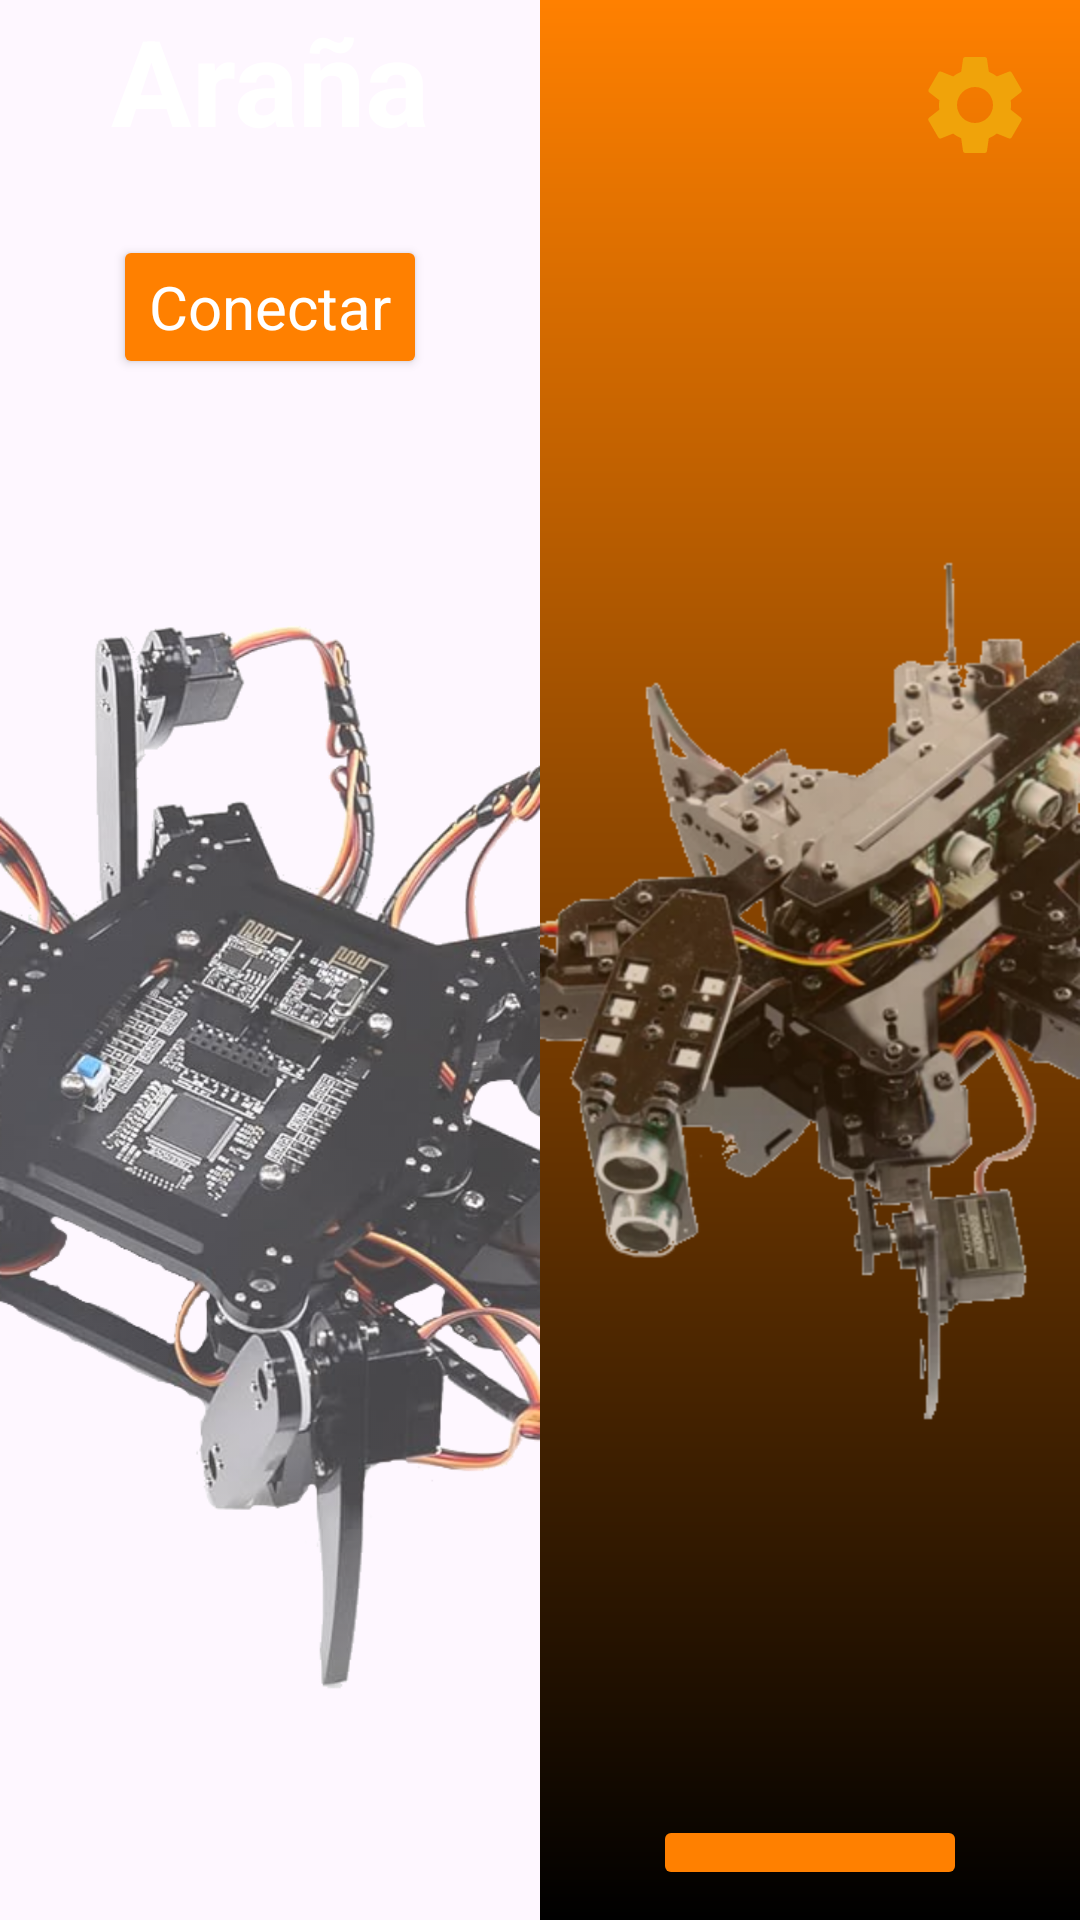

Produce the Android XML layout that renders to this screen, including the resource entries it uses.
<!-- AndroidManifest.xml: application theme Theme.ControlRobotExapodo -->
<!-- res/layout/activity_main.xml -->
<?xml version="1.0" encoding="utf-8"?>
<androidx.constraintlayout.widget.ConstraintLayout xmlns:android="http://schemas.android.com/apk/res/android"
    xmlns:tools="http://schemas.android.com/tools"
    android:layout_width="match_parent"
    android:layout_height="match_parent"
    tools:context=".MainActivity">

    <LinearLayout
        android:layout_width="match_parent"
        android:layout_height="match_parent"
        android:orientation="horizontal"
        android:gravity="center">

        <LinearLayout
            android:layout_width="0dp"
            android:layout_height="match_parent"
            android:layout_weight="1"
            android:orientation="vertical"
            android:gravity="center"
            android:background="@drawable/spider_fondo">

            <TextView
                android:layout_width="match_parent"
                android:layout_height="wrap_content"
                android:hint="@string/spider"
                android:textColorHint="@color/white"
                android:textStyle="bold"
                android:textSize="40sp"
                android:textAlignment="center"/>

            <Button
                style="@style/Widget.MaterialComponents.TextInputLayout.OutlinedBox.Dense"
                android:id="@+id/conectar_spider"
                android:layout_width="wrap_content"
                android:layout_height="wrap_content"
                android:hint="@string/conectar"
                android:backgroundTint="@color/anaranjado_oscuro"
                android:textColorHint="@color/white"
                android:textSize="20sp"
                android:layout_marginBottom="10dp"
                android:layout_marginTop="25dp"/>

            <ImageView
                android:layout_width="wrap_content"
                android:layout_height="wrap_content"
                android:src="@drawable/spider_img"/>

        </LinearLayout>

        <LinearLayout
            android:layout_width="0dp"
            android:layout_height="match_parent"
            android:layout_weight="1"
            android:orientation="vertical"
            android:gravity="start"
            android:background="@drawable/scorpion_fondo">

            <ImageView
                android:id="@+id/btn_ajustes"
                android:layout_width="wrap_content"
                android:layout_height="wrap_content"
                android:src="@drawable/baseline_settings_24"
                android:layout_marginTop="15dp"
                android:layout_marginRight="15dp"
                android:layout_gravity="right"
                tools:ignore="RtlHardcoded" />

            <ImageView
                android:layout_width="wrap_content"
                android:layout_height="wrap_content"
                android:src="@drawable/scorpion_img"/>

            <Button
                style="@style/Widget.MaterialComponents.TextInputLayout.OutlinedBox.Dense"
                android:id="@+id/conectar_scorpion"
                android:layout_width="wrap_content"
                android:layout_height="wrap_content"
                android:layout_gravity="center"
                android:hint="@string/conectar"
                android:backgroundTint="@color/anaranjado_oscuro"
                android:textColorHint="@color/white"
                android:textSize="20sp"
                android:layout_marginBottom="10dp"
                android:layout_marginTop="10dp"/>

            <TextView
                android:layout_width="match_parent"
                android:layout_height="wrap_content"
                android:hint="@string/scorpion"
                android:textColorHint="@color/white"
                android:textStyle="bold"
                android:textAlignment="center"
                android:textSize="40sp"/>

        </LinearLayout>

    </LinearLayout>

</androidx.constraintlayout.widget.ConstraintLayout>
<!-- resources referenced by this layout -->
<resources>
  <color name="anaranjado_oscuro">#FF8000</color>
  <color name="white">#FFFFFFFF</color>
  <!-- drawable baseline_settings_24 (drawable) -->
  <vector android:height="40dp" android:tint="#F0A30A"
      android:viewportHeight="24" android:viewportWidth="24"
      android:width="40dp" xmlns:android="http://schemas.android.com/apk/res/android">
      <path android:fillColor="@android:color/white" android:pathData="M19.14,12.94c0.04,-0.3 0.06,-0.61 0.06,-0.94c0,-0.32 -0.02,-0.64 -0.07,-0.94l2.03,-1.58c0.18,-0.14 0.23,-0.41 0.12,-0.61l-1.92,-3.32c-0.12,-0.22 -0.37,-0.29 -0.59,-0.22l-2.39,0.96c-0.5,-0.38 -1.03,-0.7 -1.62,-0.94L14.4,2.81c-0.04,-0.24 -0.24,-0.41 -0.48,-0.41h-3.84c-0.24,0 -0.43,0.17 -0.47,0.41L9.25,5.35C8.66,5.59 8.12,5.92 7.63,6.29L5.24,5.33c-0.22,-0.08 -0.47,0 -0.59,0.22L2.74,8.87C2.62,9.08 2.66,9.34 2.86,9.48l2.03,1.58C4.84,11.36 4.8,11.69 4.8,12s0.02,0.64 0.07,0.94l-2.03,1.58c-0.18,0.14 -0.23,0.41 -0.12,0.61l1.92,3.32c0.12,0.22 0.37,0.29 0.59,0.22l2.39,-0.96c0.5,0.38 1.03,0.7 1.62,0.94l0.36,2.54c0.05,0.24 0.24,0.41 0.48,0.41h3.84c0.24,0 0.44,-0.17 0.47,-0.41l0.36,-2.54c0.59,-0.24 1.13,-0.56 1.62,-0.94l2.39,0.96c0.22,0.08 0.47,0 0.59,-0.22l1.92,-3.32c0.12,-0.22 0.07,-0.47 -0.12,-0.61L19.14,12.94zM12,15.6c-1.98,0 -3.6,-1.62 -3.6,-3.6s1.62,-3.6 3.6,-3.6s3.6,1.62 3.6,3.6S13.98,15.6 12,15.6z"/>
  </vector>
  <!-- drawable scorpion_fondo (drawable) -->
  <?xml version="1.0" encoding="utf-8"?>
  <shape xmlns:android="http://schemas.android.com/apk/res/android">
  
      <gradient
          android:angle="270"
          android:startColor="@color/anaranjado_oscuro"
          android:endColor="@color/black"/>
  
  </shape>
  <!-- drawable scorpion_img (drawable) -->
  <?xml version="1.0" encoding="utf-8"?>
  <bitmap xmlns:android="http://schemas.android.com/apk/res/android"
      android:layout_width="match_parent"
      android:layout_height="match_parent"
      android:src="@drawable/scorpion"
      android:gravity="top"
      android:antialias="true"
      android:alpha="0.75"/>
  <!-- drawable spider_img (drawable) -->
  <?xml version="1.0" encoding="utf-8"?>
  <bitmap xmlns:android="http://schemas.android.com/apk/res/android"
      android:layout_width="match_parent"
      android:layout_height="match_parent"
      android:gravity="bottom"
      android:src="@drawable/spider"
      android:antialias="true"
      android:alpha="0.75"/>
  <string name="conectar">Conectar</string>
  <string name="scorpion">Escorpión</string>
  <string name="spider">Araña</string>
  <style name="Theme.ControlRobotExapodo" parent="Base.Theme.ControlRobotExapodo" />
  <color name="black">#FF000000</color>
  <!-- drawable scorpion: png bitmap (drawable, 131395 bytes) -->
  <!-- drawable spider: png bitmap (drawable, 248161 bytes) -->
  <style name="Base.Theme.ControlRobotExapodo" parent="Theme.Material3.DayNight.NoActionBar">
          
          
          <item name="colorPrimaryDark" />
      </style>
</resources>
